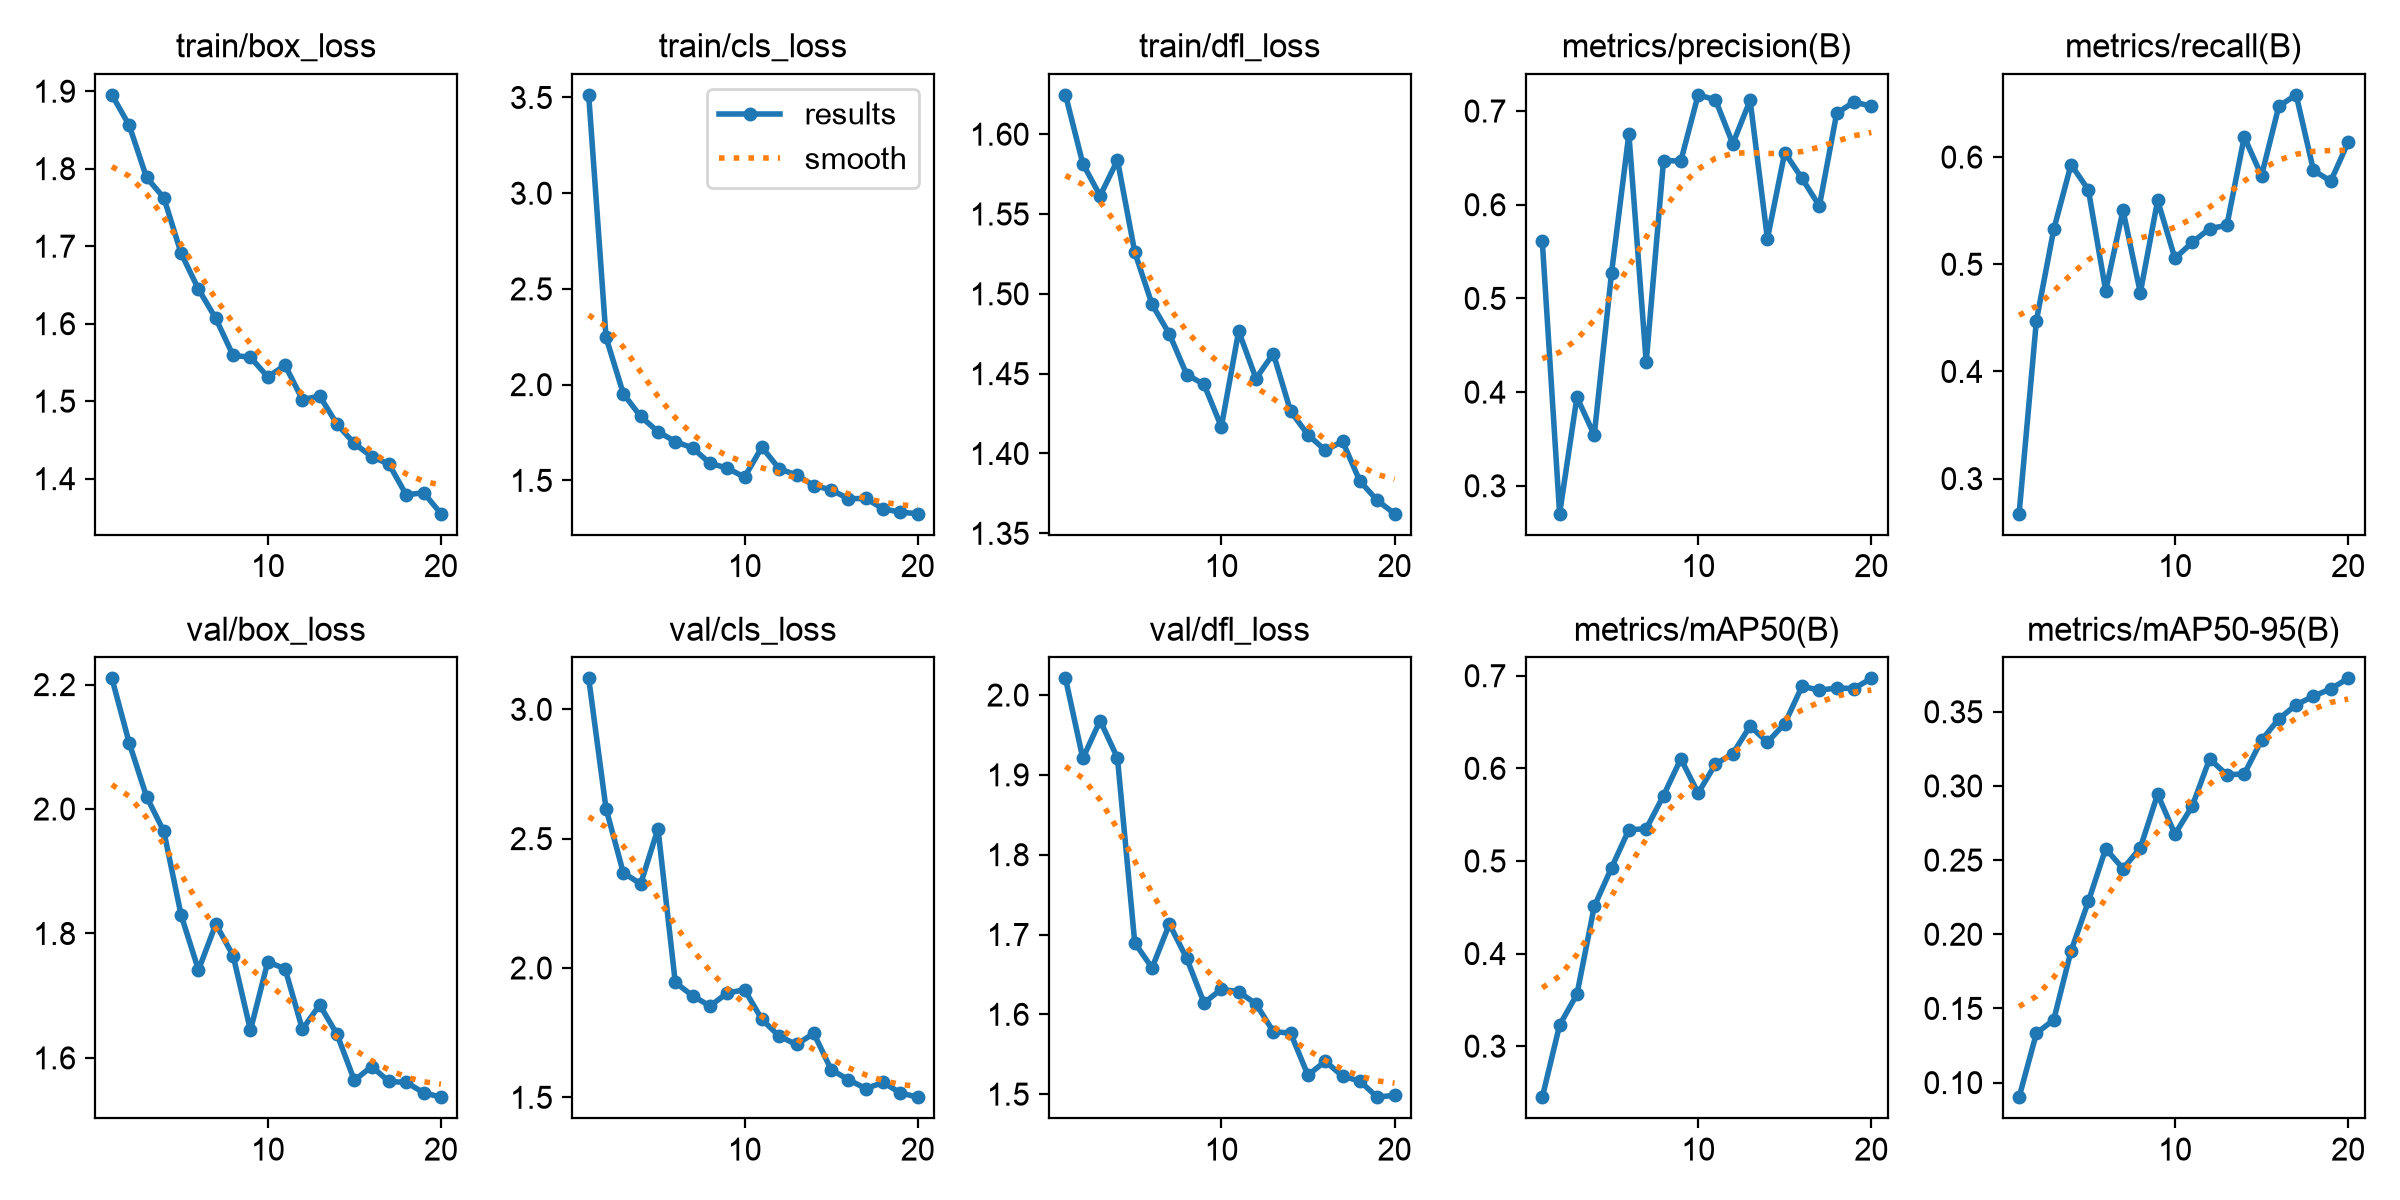

The file beside this chart, header and first rows:
epoch, time, train/box_loss, train/cls_loss, train/dfl_loss, metrics/precision(B), metrics/recall(B), metrics/mAP50(B), metrics/mAP50-95(B), val/box_loss, val/cls_loss, val/dfl_loss, lr/pg0, lr/pg1, lr/pg2
1, 254, 1.895, 3.514, 1.625, 0.5609, 0.2673, 0.2449, 0.09015, 2.21, 3.12, 2.021, 0.0003315, 0.0003315, 0.0003315
2, 496.5, 1.856, 2.247, 1.582, 0.2702, 0.4474, 0.3228, 0.1333, 2.106, 2.616, 1.921, 0.0006319, 0.0006319, 0.0006319
3, 814.7, 1.789, 1.953, 1.561, 0.3946, 0.5325, 0.356, 0.1423, 2.02, 2.368, 1.968, 0.0008993, 0.0008993, 0.0008993
4, 1099, 1.762, 1.834, 1.584, 0.3542, 0.593, 0.4509, 0.1887, 1.964, 2.325, 1.921, 0.0008515, 0.0008515, 0.0008515
5, 1371, 1.691, 1.755, 1.526, 0.5274, 0.5695, 0.4927, 0.2221, 1.829, 2.538, 1.689, 0.000802, 0.000802, 0.000802
6, 1703, 1.644, 1.703, 1.493, 0.6756, 0.4754, 0.5337, 0.2577, 1.741, 1.944, 1.658, 0.0007525, 0.0007525, 0.0007525
7, 1981, 1.607, 1.669, 1.475, 0.4319, 0.5504, 0.5347, 0.2442, 1.815, 1.893, 1.713, 0.000703, 0.000703, 0.000703
8, 2203, 1.559, 1.589, 1.449, 0.647, 0.4734, 0.5706, 0.2582, 1.764, 1.853, 1.67, 0.0006535, 0.0006535, 0.0006535
9, 2426, 1.557, 1.564, 1.443, 0.6467, 0.5595, 0.6103, 0.2944, 1.644, 1.903, 1.614, 0.000604, 0.000604, 0.000604
10, 2658, 1.531, 1.517, 1.417, 0.7172, 0.5055, 0.5732, 0.2675, 1.754, 1.916, 1.632, 0.0005545, 0.0005545, 0.0005545
11, 2913, 1.546, 1.674, 1.477, 0.712, 0.5204, 0.6046, 0.2864, 1.743, 1.801, 1.628, 0.000505, 0.000505, 0.000505
12, 3195, 1.502, 1.561, 1.447, 0.665, 0.5333, 0.6159, 0.3182, 1.646, 1.736, 1.613, 0.0004555, 0.0004555, 0.0004555
13, 3454, 1.506, 1.528, 1.463, 0.7114, 0.5363, 0.6456, 0.3076, 1.685, 1.704, 1.578, 0.000406, 0.000406, 0.000406
14, 3751, 1.47, 1.473, 1.426, 0.5636, 0.6188, 0.6282, 0.308, 1.638, 1.747, 1.576, 0.0003565, 0.0003565, 0.0003565
15, 4039, 1.445, 1.451, 1.412, 0.6556, 0.5827, 0.6483, 0.3308, 1.564, 1.607, 1.524, 0.000307, 0.000307, 0.000307
16, 4316, 1.428, 1.404, 1.402, 0.628, 0.6476, 0.6886, 0.3452, 1.586, 1.568, 1.541, 0.0002575, 0.0002575, 0.0002575
17, 4598, 1.419, 1.406, 1.408, 0.5986, 0.658, 0.6844, 0.3547, 1.562, 1.534, 1.522, 0.000208, 0.000208, 0.000208
18, 4872, 1.379, 1.351, 1.383, 0.6975, 0.5875, 0.6867, 0.3605, 1.561, 1.557, 1.516, 0.0001585, 0.0001585, 0.0001585
19, 5143, 1.382, 1.334, 1.371, 0.7097, 0.5776, 0.6861, 0.3654, 1.544, 1.517, 1.496, 0.000109, 0.000109, 0.000109
20, 5426, 1.355, 1.326, 1.362, 0.705, 0.6138, 0.6971, 0.3725, 1.537, 1.501, 1.499, 5.95e-05, 5.95e-05, 5.95e-05
